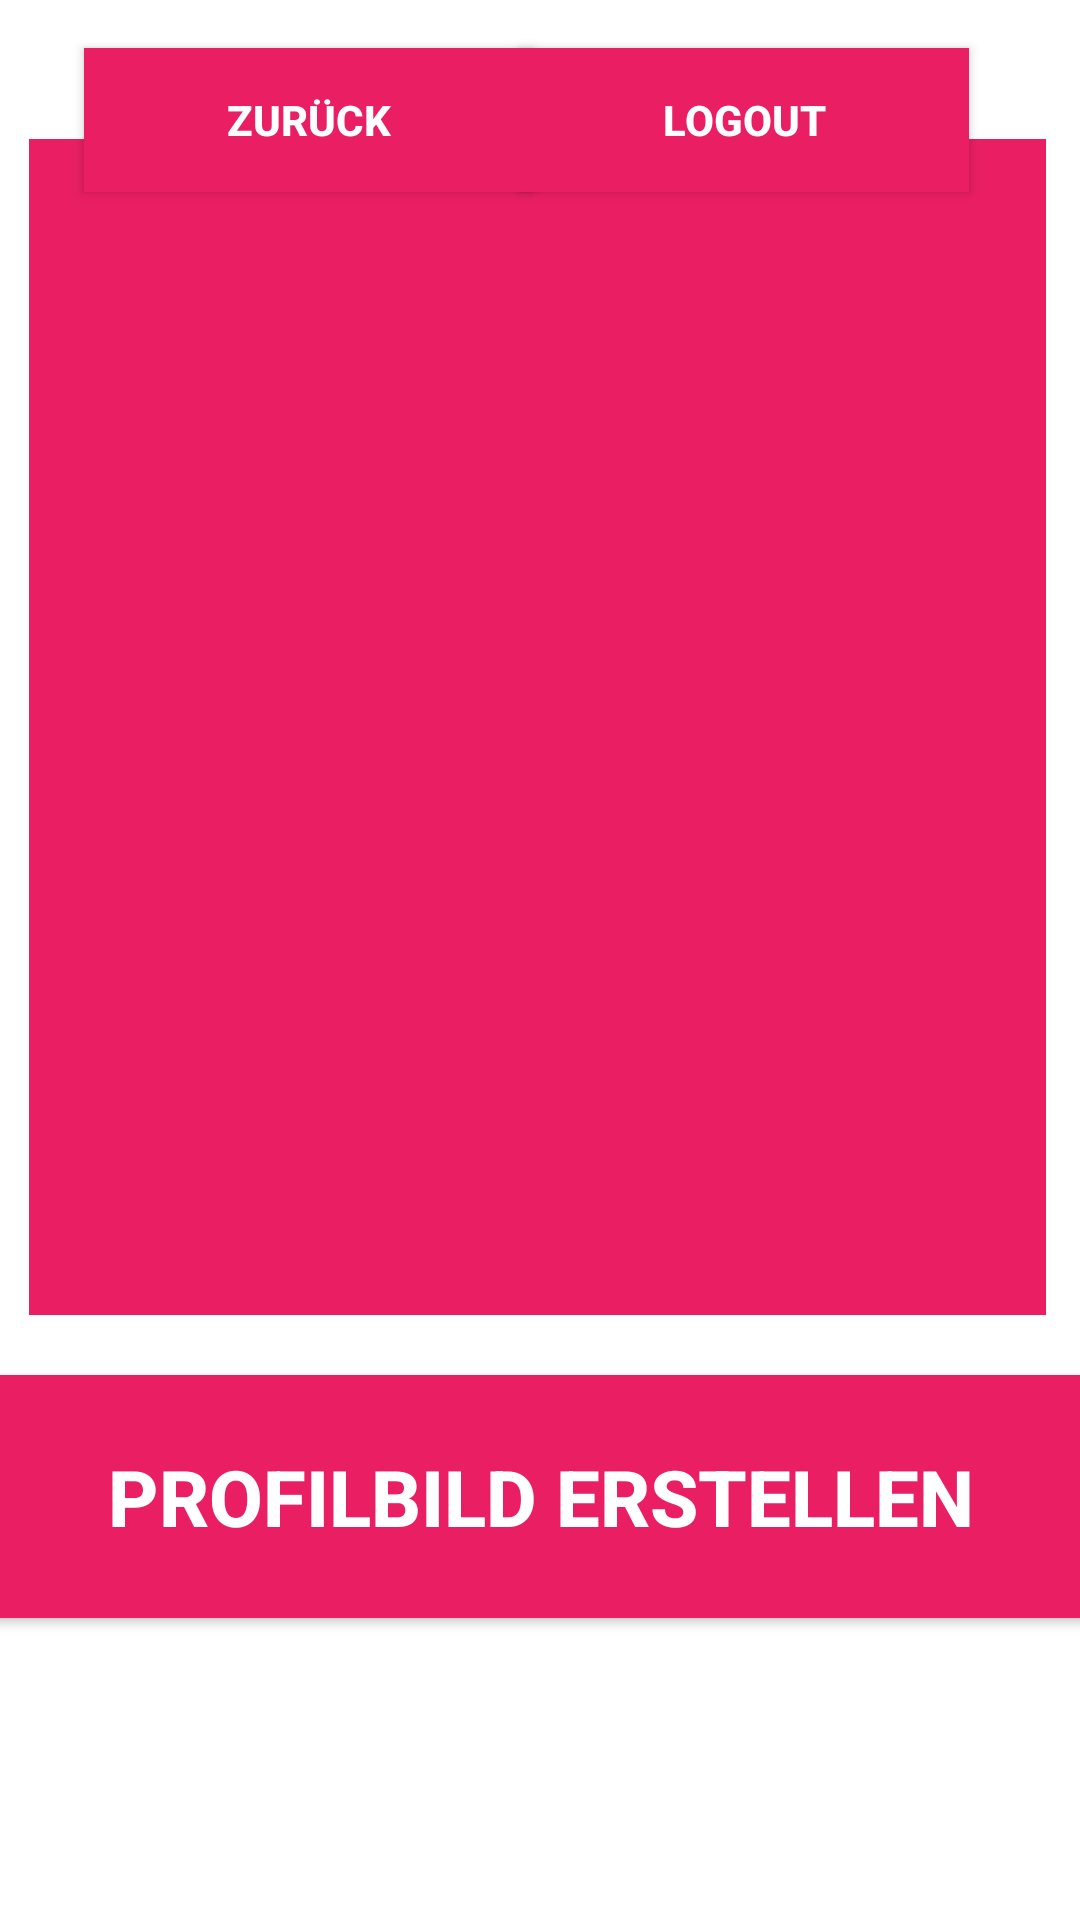

This screen was rendered from an Android layout file. Write that file and the resources it references.
<!-- AndroidManifest.xml: application theme Theme.Dream -->
<!-- res/layout/activity_profile.xml -->
<?xml version="1.0" encoding="utf-8"?>

<androidx.constraintlayout.widget.ConstraintLayout xmlns:android="http://schemas.android.com/apk/res/android"
    xmlns:app="http://schemas.android.com/apk/res-auto"
    xmlns:tools="http://schemas.android.com/tools"
    android:layout_width="match_parent"
    android:layout_height="match_parent"
    tools:context=".Profile">


    <Button
        android:id="@+id/back"
        android:layout_width="150dp"
        android:layout_height="wrap_content"
        android:layout_marginStart="28dp"
        android:layout_marginLeft="28dp"
        android:layout_marginTop="16dp"
        android:layout_marginBottom="20dp"
        android:background="@color/primarycolor"
        android:text="Zurück"
        android:textColor="@color/white"
        android:textSize="14sp"
        android:textStyle="bold"
        app:layout_constraintBottom_toTopOf="@+id/imageView"
        app:layout_constraintStart_toStartOf="parent"
        app:layout_constraintTop_toTopOf="parent"
        app:layout_constraintVertical_bias="0.0" />

    <Button
        android:id="@+id/signOut"
        android:layout_width="150dp"
        android:layout_height="wrap_content"
        android:layout_marginStart="39dp"
        android:layout_marginLeft="39dp"
        android:layout_marginTop="16dp"
        android:layout_marginEnd="37dp"
        android:layout_marginRight="37dp"
        android:background="@color/primarycolor"
        android:text="Logout"
        android:textColor="@color/white"
        android:textSize="14sp"
        android:textStyle="bold"
        app:layout_constraintEnd_toEndOf="parent"
        app:layout_constraintHorizontal_bias="1.0"
        app:layout_constraintStart_toEndOf="@+id/back"
        app:layout_constraintTop_toTopOf="parent" />

    <Button
        android:id="@+id/capturePP"
        android:layout_width="409dp"
        android:layout_height="81dp"
        android:background="@color/primarycolor"
        android:text="Profilbild erstellen"
        android:textColor="@color/white"
        android:textSize="26sp"
        android:textStyle="bold"
        app:layout_constraintBottom_toBottomOf="parent"
        app:layout_constraintLeft_toLeftOf="parent"
        app:layout_constraintRight_toRightOf="parent"
        app:layout_constraintTop_toTopOf="parent"
        app:layout_constraintVertical_bias="0.82" />

    <ImageView
        android:id="@+id/imageView"
        android:layout_width="339dp"
        android:layout_height="392dp"
        android:layout_marginStart="35dp"
        android:layout_marginLeft="35dp"
        android:layout_marginTop="25dp"
        android:layout_marginEnd="37dp"
        android:layout_marginRight="37dp"
        android:layout_marginBottom="63dp"
        android:background="#E91E63"
        android:autofillHints="Profilbild"
        app:layout_constraintBottom_toTopOf="@+id/capturePP"
        app:layout_constraintEnd_toEndOf="parent"
        app:layout_constraintStart_toStartOf="parent"
        app:layout_constraintTop_toBottomOf="@+id/signOut"
        tools:ignore="MissingConstraints"
        tools:srcCompat="@tools:sample/avatars" />

</androidx.constraintlayout.widget.ConstraintLayout>
<!-- resources referenced by this layout -->
<resources>
  <color name="primarycolor">#E91E63</color>
  <color name="white">#FFFFFFFF</color>
  <style name="Theme.Dream" parent="Theme.MaterialComponents.DayNight.NoActionBar">
          
          <item name="colorPrimary">@color/purple_500</item>
          <item name="colorPrimaryVariant">@color/primarycolor</item>
          <item name="colorOnPrimary">@color/white</item>
          
          <item name="colorSecondary">@color/teal_200</item>
          <item name="colorSecondaryVariant">@color/teal_700</item>
          <item name="colorOnSecondary">@color/black</item>
          
          <item name="android:statusBarColor" tools:targetApi="l">?attr/colorPrimaryVariant</item>
          
      </style>
  <color name="purple_500">#E91E63</color>
  <color name="teal_200">#E91E63</color>
  <color name="teal_700">#E91E63</color>
  <color name="black">#FF000000</color>
</resources>
